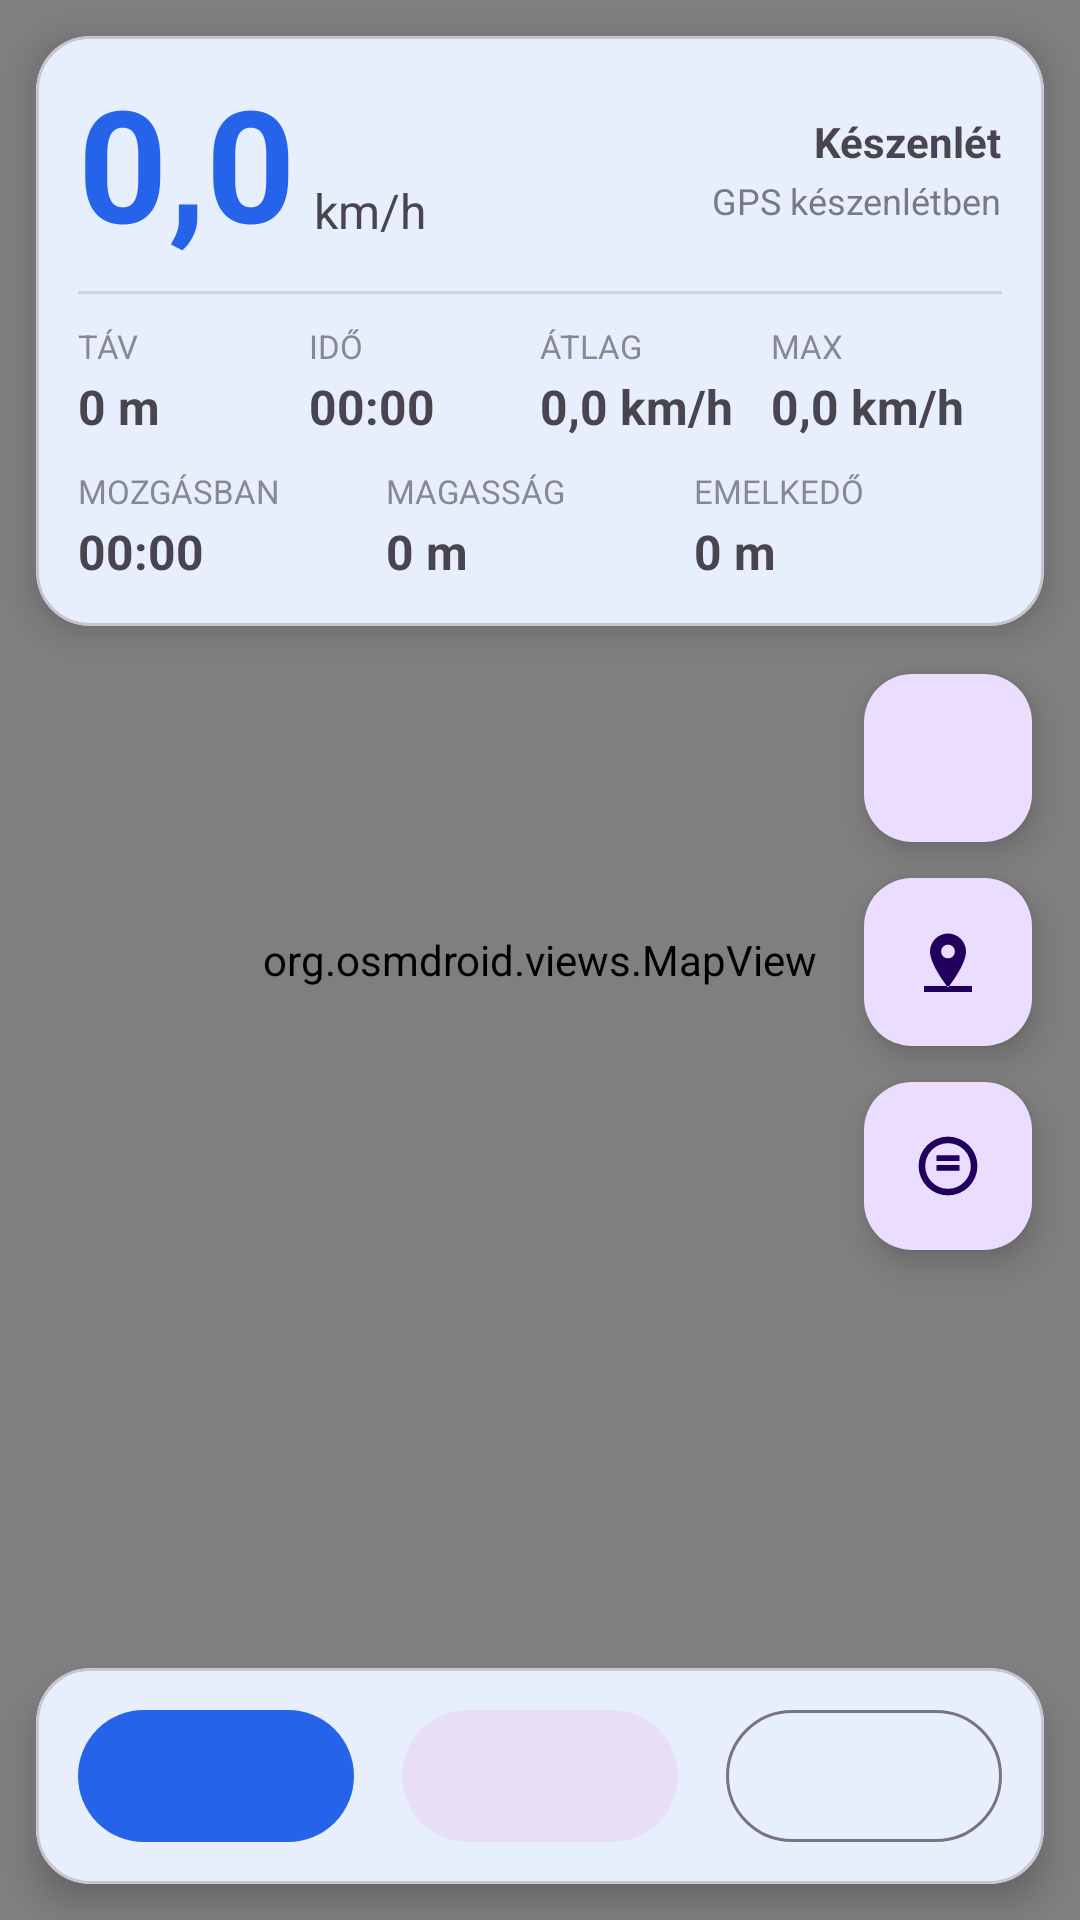

Android layout source for this screen:
<!-- AndroidManifest.xml: application theme Theme.MotorTelemetria -->
<!-- res/layout/fragment_map.xml -->
<?xml version="1.0" encoding="utf-8"?>
<androidx.constraintlayout.widget.ConstraintLayout
    xmlns:android="http://schemas.android.com/apk/res/android"
    xmlns:app="http://schemas.android.com/apk/res-auto"
    android:layout_width="match_parent"
    android:layout_height="match_parent">

    <org.osmdroid.views.MapView
        android:id="@+id/map"
        android:layout_width="0dp"
        android:layout_height="0dp"
        app:layout_constraintBottom_toBottomOf="parent"
        app:layout_constraintEnd_toEndOf="parent"
        app:layout_constraintStart_toStartOf="parent"
        app:layout_constraintTop_toTopOf="parent" />

    <com.google.android.material.card.MaterialCardView
        android:id="@+id/cardStats"
        android:layout_width="0dp"
        android:layout_height="wrap_content"
        android:layout_margin="12dp"
        app:cardCornerRadius="18dp"
        app:cardElevation="6dp"
        app:layout_constraintEnd_toEndOf="parent"
        app:layout_constraintStart_toStartOf="parent"
        app:layout_constraintTop_toTopOf="parent">

        <LinearLayout
            android:layout_width="match_parent"
            android:layout_height="wrap_content"
            android:orientation="vertical"
            android:padding="14dp">

            <LinearLayout
                android:layout_width="match_parent"
                android:layout_height="wrap_content"
                android:baselineAligned="false"
                android:gravity="center_vertical"
                android:orientation="horizontal">

                <TextView
                    android:id="@+id/tvSpeed"
                    android:layout_width="wrap_content"
                    android:layout_height="wrap_content"
                    android:includeFontPadding="false"
                    android:text="0,0"
                    android:textColor="?attr/colorPrimary"
                    android:textSize="52sp"
                    android:textStyle="bold" />

                <TextView
                    android:layout_width="wrap_content"
                    android:layout_height="wrap_content"
                    android:layout_gravity="bottom"
                    android:layout_marginStart="6dp"
                    android:layout_marginBottom="6dp"
                    android:text="@string/unit_kmh"
                    android:textSize="16sp" />

                <View
                    android:layout_width="0dp"
                    android:layout_height="1dp"
                    android:layout_weight="1" />

                <LinearLayout
                    android:layout_width="wrap_content"
                    android:layout_height="wrap_content"
                    android:gravity="end"
                    android:orientation="vertical">

                    <TextView
                        android:id="@+id/tvStatus"
                        android:layout_width="wrap_content"
                        android:layout_height="wrap_content"
                        android:text="@string/status_idle"
                        android:textSize="14sp"
                        android:textStyle="bold" />

                    <TextView
                        android:id="@+id/tvGps"
                        android:layout_width="wrap_content"
                        android:layout_height="wrap_content"
                        android:layout_marginTop="2dp"
                        android:alpha="0.7"
                        android:text="@string/gps_waiting"
                        android:textSize="12sp" />
                </LinearLayout>
            </LinearLayout>

            <View
                android:layout_width="match_parent"
                android:layout_height="1dp"
                android:layout_marginTop="10dp"
                android:layout_marginBottom="10dp"
                android:background="?android:attr/listDivider" />

            <LinearLayout
                android:layout_width="match_parent"
                android:layout_height="wrap_content"
                android:baselineAligned="false"
                android:orientation="horizontal">

                <LinearLayout style="@style/StatCell">
                    <TextView style="@style/StatLabel" android:text="@string/label_distance" />
                    <TextView android:id="@+id/tvDistance" style="@style/StatValue" android:text="0 m" />
                </LinearLayout>

                <LinearLayout style="@style/StatCell">
                    <TextView style="@style/StatLabel" android:text="@string/label_duration" />
                    <TextView android:id="@+id/tvDuration" style="@style/StatValue" android:text="00:00" />
                </LinearLayout>

                <LinearLayout style="@style/StatCell">
                    <TextView style="@style/StatLabel" android:text="@string/label_avg_speed" />
                    <TextView android:id="@+id/tvAvgSpeed" style="@style/StatValue" android:text="0,0 km/h" />
                </LinearLayout>

                <LinearLayout style="@style/StatCell">
                    <TextView style="@style/StatLabel" android:text="@string/label_max_speed" />
                    <TextView android:id="@+id/tvMaxSpeed" style="@style/StatValue" android:text="0,0 km/h" />
                </LinearLayout>
            </LinearLayout>

            <LinearLayout
                android:layout_width="match_parent"
                android:layout_height="wrap_content"
                android:layout_marginTop="10dp"
                android:baselineAligned="false"
                android:orientation="horizontal">

                <LinearLayout style="@style/StatCell">
                    <TextView style="@style/StatLabel" android:text="@string/label_moving_time" />
                    <TextView android:id="@+id/tvMovingTime" style="@style/StatValue" android:text="00:00" />
                </LinearLayout>

                <LinearLayout style="@style/StatCell">
                    <TextView style="@style/StatLabel" android:text="@string/label_altitude" />
                    <TextView android:id="@+id/tvAltitude" style="@style/StatValue" android:text="0 m" />
                </LinearLayout>

                <LinearLayout style="@style/StatCell">
                    <TextView style="@style/StatLabel" android:text="@string/label_elevation_gain" />
                    <TextView android:id="@+id/tvElevGain" style="@style/StatValue" android:text="0 m" />
                </LinearLayout>
            </LinearLayout>

        </LinearLayout>
    </com.google.android.material.card.MaterialCardView>

    <com.google.android.material.floatingactionbutton.FloatingActionButton
        android:id="@+id/fabFollow"
        android:layout_width="wrap_content"
        android:layout_height="wrap_content"
        android:layout_marginTop="16dp"
        android:layout_marginEnd="16dp"
        android:contentDescription="@string/action_follow"
        app:fabSize="mini"
        app:layout_constraintEnd_toEndOf="parent"
        app:layout_constraintTop_toBottomOf="@id/cardStats"
        app:srcCompat="@drawable/ic_my_location" />

    
    <com.google.android.material.floatingactionbutton.FloatingActionButton
        android:id="@+id/fabRoadData"
        android:layout_width="wrap_content"
        android:layout_height="wrap_content"
        android:layout_marginTop="12dp"
        android:layout_marginEnd="16dp"
        android:contentDescription="@string/road_data_title"
        app:fabSize="mini"
        app:layout_constraintEnd_toEndOf="parent"
        app:layout_constraintTop_toBottomOf="@id/fabFollow"
        app:srcCompat="@drawable/ic_road_data" />

    
    <com.google.android.material.floatingactionbutton.FloatingActionButton
        android:id="@+id/fabLimits"
        android:layout_width="wrap_content"
        android:layout_height="wrap_content"
        android:layout_marginTop="12dp"
        android:layout_marginEnd="16dp"
        android:contentDescription="@string/limits_toggle"
        app:fabSize="mini"
        app:layout_constraintEnd_toEndOf="parent"
        app:layout_constraintTop_toBottomOf="@id/fabRoadData"
        app:srcCompat="@drawable/ic_speed_limit" />

    <com.google.android.material.card.MaterialCardView
        android:layout_width="0dp"
        android:layout_height="wrap_content"
        android:layout_margin="12dp"
        app:cardCornerRadius="18dp"
        app:cardElevation="6dp"
        app:layout_constraintBottom_toBottomOf="parent"
        app:layout_constraintEnd_toEndOf="parent"
        app:layout_constraintStart_toStartOf="parent">

        <LinearLayout
            android:layout_width="match_parent"
            android:layout_height="wrap_content"
            android:orientation="horizontal"
            android:padding="10dp">

            <com.google.android.material.button.MaterialButton
                android:id="@+id/btnStart"
                style="@style/Widget.Material3.Button.IconButton.Filled"
                android:layout_width="0dp"
                android:layout_height="52dp"
                android:layout_weight="1"
                android:contentDescription="@string/action_start"
                app:icon="@drawable/ic_play"
                app:iconGravity="textStart"
                app:iconPadding="0dp"
                app:iconSize="24dp" />

            <com.google.android.material.button.MaterialButton
                android:id="@+id/btnPause"
                style="@style/Widget.Material3.Button.IconButton.Filled.Tonal"
                android:layout_width="0dp"
                android:layout_height="52dp"
                android:layout_marginStart="8dp"
                android:layout_weight="1"
                android:contentDescription="@string/action_pause"
                app:icon="@drawable/ic_pause"
                app:iconGravity="textStart"
                app:iconPadding="0dp"
                app:iconSize="24dp" />

            <com.google.android.material.button.MaterialButton
                android:id="@+id/btnStop"
                style="@style/Widget.Material3.Button.IconButton.Outlined"
                android:layout_width="0dp"
                android:layout_height="52dp"
                android:layout_marginStart="8dp"
                android:layout_weight="1"
                android:contentDescription="@string/action_stop"
                app:icon="@drawable/ic_stop"
                app:iconGravity="textStart"
                app:iconPadding="0dp"
                app:iconSize="24dp" />
        </LinearLayout>
    </com.google.android.material.card.MaterialCardView>

</androidx.constraintlayout.widget.ConstraintLayout>
<!-- resources referenced by this layout -->
<resources>
  <!-- drawable ic_road_data (drawable) -->
  <vector xmlns:android="http://schemas.android.com/apk/res/android"
      android:width="24dp" android:height="24dp"
      android:viewportWidth="24" android:viewportHeight="24"
      android:tint="?attr/colorControlNormal">
      <path android:fillColor="@android:color/white"
          android:pathData="M12,2.5c-3.3,0 -6,2.7 -6,6 0,4.5 6,12 6,12s6,-7.5 6,-12c0,-3.3 -2.7,-6 -6,-6zM12,6.2a2.3,2.3 0,1 1,0 4.6,2.3 2.3,0 0,1 0,-4.6zM4,20h16v2H4z" />
  </vector>
  <!-- drawable ic_speed_limit (drawable) -->
  <vector xmlns:android="http://schemas.android.com/apk/res/android"
      android:width="24dp" android:height="24dp"
      android:viewportWidth="24" android:viewportHeight="24"
      android:tint="?attr/colorControlNormal">
      <path android:fillColor="@android:color/white"
          android:pathData="M12,2.2a9.8,9.8 0,1 0,0 19.6,9.8 9.8,0 0,0 0,-19.6zM12,4.4a7.6,7.6 0,1 1,0 15.2,7.6 7.6,0 0,1 0,-15.2zM8.2,8.4h7.6v1.9H8.2zM8.2,11.7h7.6v1.9H8.2z" />
  </vector>
  <string name="action_follow">Követés be/ki</string>
  <string name="action_pause">Szünet</string>
  <string name="action_start">Indítás</string>
  <string name="action_stop">Leállítás</string>
  <string name="gps_waiting">GPS készenlétben</string>
  <string name="label_altitude">Magasság</string>
  <string name="label_avg_speed">Átlag</string>
  <string name="label_distance">Táv</string>
  <string name="label_duration">Idő</string>
  <string name="label_elevation_gain">Emelkedő</string>
  <string name="label_max_speed">Max</string>
  <string name="label_moving_time">Mozgásban</string>
  <string name="limits_toggle">Sebességhatárok mutatása</string>
  <string name="road_data_title">Útmenti adatok</string>
  <string name="status_idle">Készenlét</string>
  <string name="unit_kmh">km/h</string>
  <style name="StatCell">
          <item name="android:layout_width">0dp</item>
          <item name="android:layout_height">wrap_content</item>
          <item name="android:layout_weight">1</item>
          <item name="android:orientation">vertical</item>
      </style>
  <style name="StatLabel">
          <item name="android:layout_width">match_parent</item>
          <item name="android:layout_height">wrap_content</item>
          <item name="android:textSize">11sp</item>
          <item name="android:alpha">0.6</item>
          <item name="android:textAllCaps">true</item>
      </style>
  <style name="StatValue">
          <item name="android:layout_width">match_parent</item>
          <item name="android:layout_height">wrap_content</item>
          <item name="android:layout_marginTop">2dp</item>
          <item name="android:textSize">16sp</item>
          <item name="android:textStyle">bold</item>
      </style>
  <style name="Theme.MotorTelemetria" parent="Theme.Material3.DayNight.NoActionBar">
          <item name="colorPrimary">@color/brand</item>
          <item name="colorOnPrimary">@color/on_brand</item>
          <item name="colorPrimaryDark">@color/brand_dark</item>
          <item name="colorSecondary">@color/brand</item>
          <item name="colorSurface">@color/surface</item>
          <item name="colorOnSurface">@color/on_surface</item>
          <item name="android:colorBackground">@color/background</item>
          <item name="android:statusBarColor" tools:targetApi="l">@android:color/transparent</item>
          
          <item name="android:windowLightStatusBar" tools:targetApi="m">@bool/light_status_bar</item>
      </style>
  <color name="brand">#2563EB</color>
  <color name="on_brand">#FFFFFFFF</color>
  <color name="brand_dark">#1D4ED8</color>
  <color name="surface">#FFFFFFFF</color>
  <color name="on_surface">#FF111827</color>
  <color name="background">#FFF4F6F9</color>
</resources>
